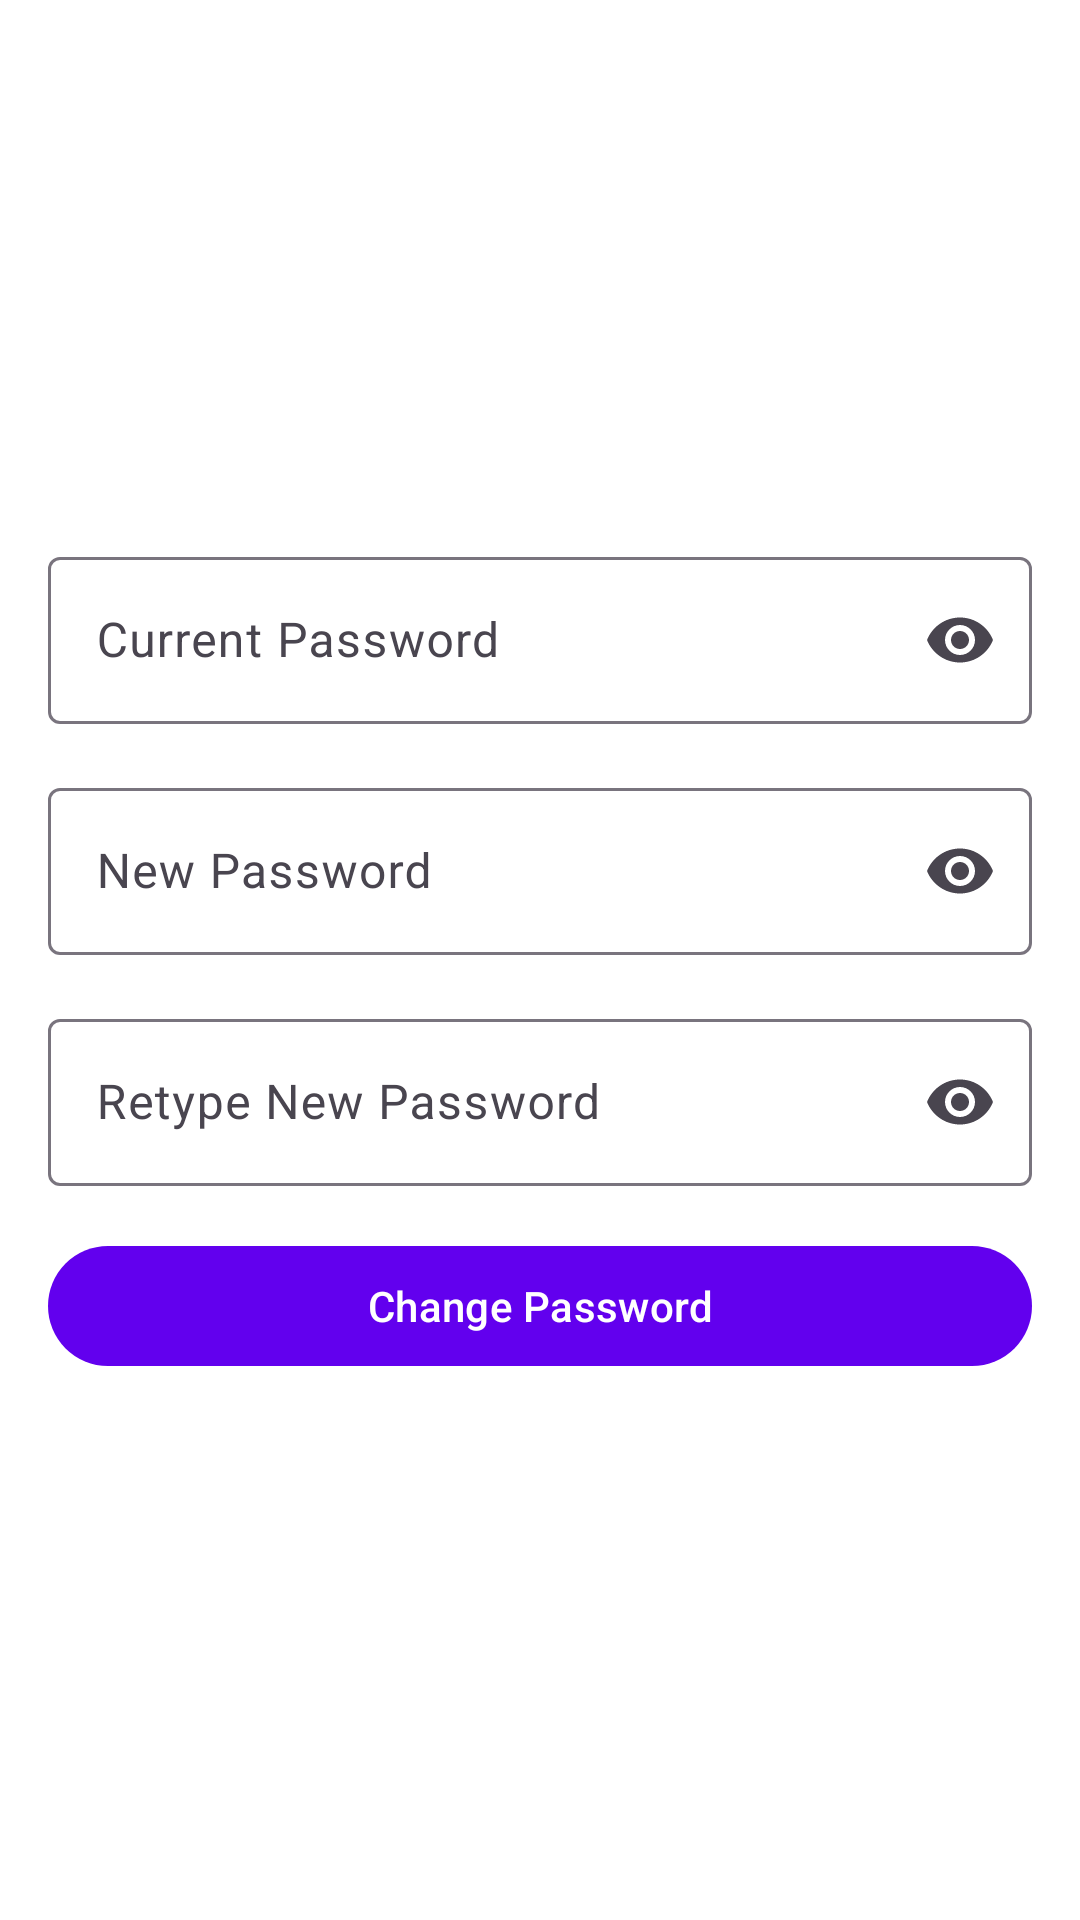

The Android layout XML behind this screen, and the referenced resources:
<!-- AndroidManifest.xml: activity theme Theme.NewtoniX -->
<!-- res/layout/activity_change_password.xml -->
<?xml version="1.0" encoding="utf-8"?>
<LinearLayout
    xmlns:android="http://schemas.android.com/apk/res/android"
    xmlns:app="http://schemas.android.com/apk/res-auto"
    android:layout_width="match_parent"
    android:layout_height="match_parent"
    android:orientation="vertical"
    android:layout_gravity="center"
    android:gravity="center"
    android:padding="16dp">

    
    <com.google.android.material.textfield.TextInputLayout
        android:layout_width="match_parent"
        android:layout_height="wrap_content"
        android:hint="Current Password"
        app:endIconMode="password_toggle">
        <com.google.android.material.textfield.TextInputEditText
            android:id="@+id/currentPasswordEditText"
            android:layout_width="match_parent"
            android:layout_height="wrap_content"
            android:inputType="textPassword"/>
    </com.google.android.material.textfield.TextInputLayout>

    
    <com.google.android.material.textfield.TextInputLayout
        android:layout_width="match_parent"
        android:layout_height="wrap_content"
        android:hint="New Password"
        android:layout_marginTop="16dp"
        app:endIconMode="password_toggle">
        <com.google.android.material.textfield.TextInputEditText
            android:id="@+id/newPasswordEditText"
            android:layout_width="match_parent"
            android:layout_height="wrap_content"
            android:inputType="textPassword"/>
    </com.google.android.material.textfield.TextInputLayout>

    
    <com.google.android.material.textfield.TextInputLayout
        android:layout_width="match_parent"
        android:layout_height="wrap_content"
        android:hint="Retype New Password"
        android:layout_marginTop="16dp"
        app:endIconMode="password_toggle">
        <com.google.android.material.textfield.TextInputEditText
            android:id="@+id/retypeNewPasswordEditText"
            android:layout_width="match_parent"
            android:layout_height="wrap_content"
            android:inputType="textPassword"/>
    </com.google.android.material.textfield.TextInputLayout>

    
    <Button
        android:id="@+id/changePasswordButton"
        android:layout_width="match_parent"
        android:layout_height="wrap_content"
        android:layout_marginTop="16dp"
        android:text="Change Password"/>

</LinearLayout>
<!-- resources referenced by this layout -->
<resources>
  <style name="Theme.NewtoniX" parent="Theme.Material3.DayNight.NoActionBar">
          
          <item name="colorPrimary">@color/primary</item>
          <item name="colorOnPrimary">@color/on_primary</item>
          <item name="colorPrimaryContainer">@color/primary_container</item>
          <item name="colorOnPrimaryContainer">@color/on_primary_container</item>
  
          
          <item name="android:colorBackground">@color/background</item>
          
          
          <item name="colorSurface">@color/background</item>
          <item name="colorOnBackground">@color/black</item>
          <item name="colorOnSurface">@color/black</item>
  
          
          <item name="android:statusBarColor">@color/status_bar</item>
          <item name="android:navigationBarColor">@color/background</item>
          <item name="android:windowLightStatusBar">true</item>
      </style>
  <color name="primary">#6200EE</color>
  <color name="on_primary">#FFFFFF</color>
  <color name="primary_container">#BB86FC</color>
  <color name="on_primary_container">#2A47E7</color>
  <color name="background">#FFFFFF</color>
  <color name="black">#FF000000</color>
  <color name="status_bar">#1B1717</color>
</resources>
